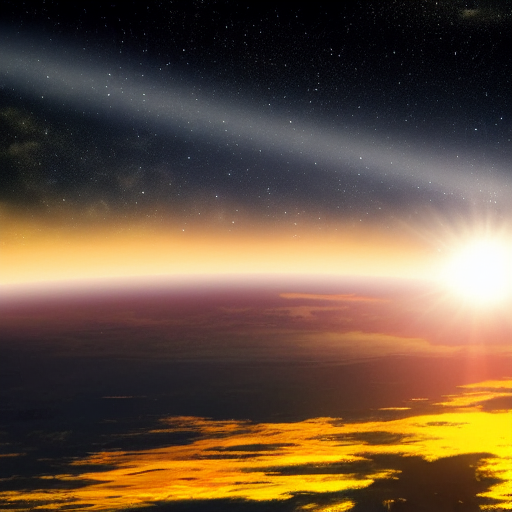
Generation parameters embedded in this image by AUTOMATIC1111 Stable Diffusion web UI or a fork of it (Forge, ...) (PNG 'parameters' text chunk):
night sky from earth with a bright sun. there is also a shooting star and in the background you can see stars. 8k ultrarealistic, photorealistic, at the bottom you can see hills and mountains
Steps: 100, Sampler: Euler a, CFG scale: 7, Seed: 2891928716, Size: 512x512, Model hash: e1441589a6, Model: v1-5-pruned